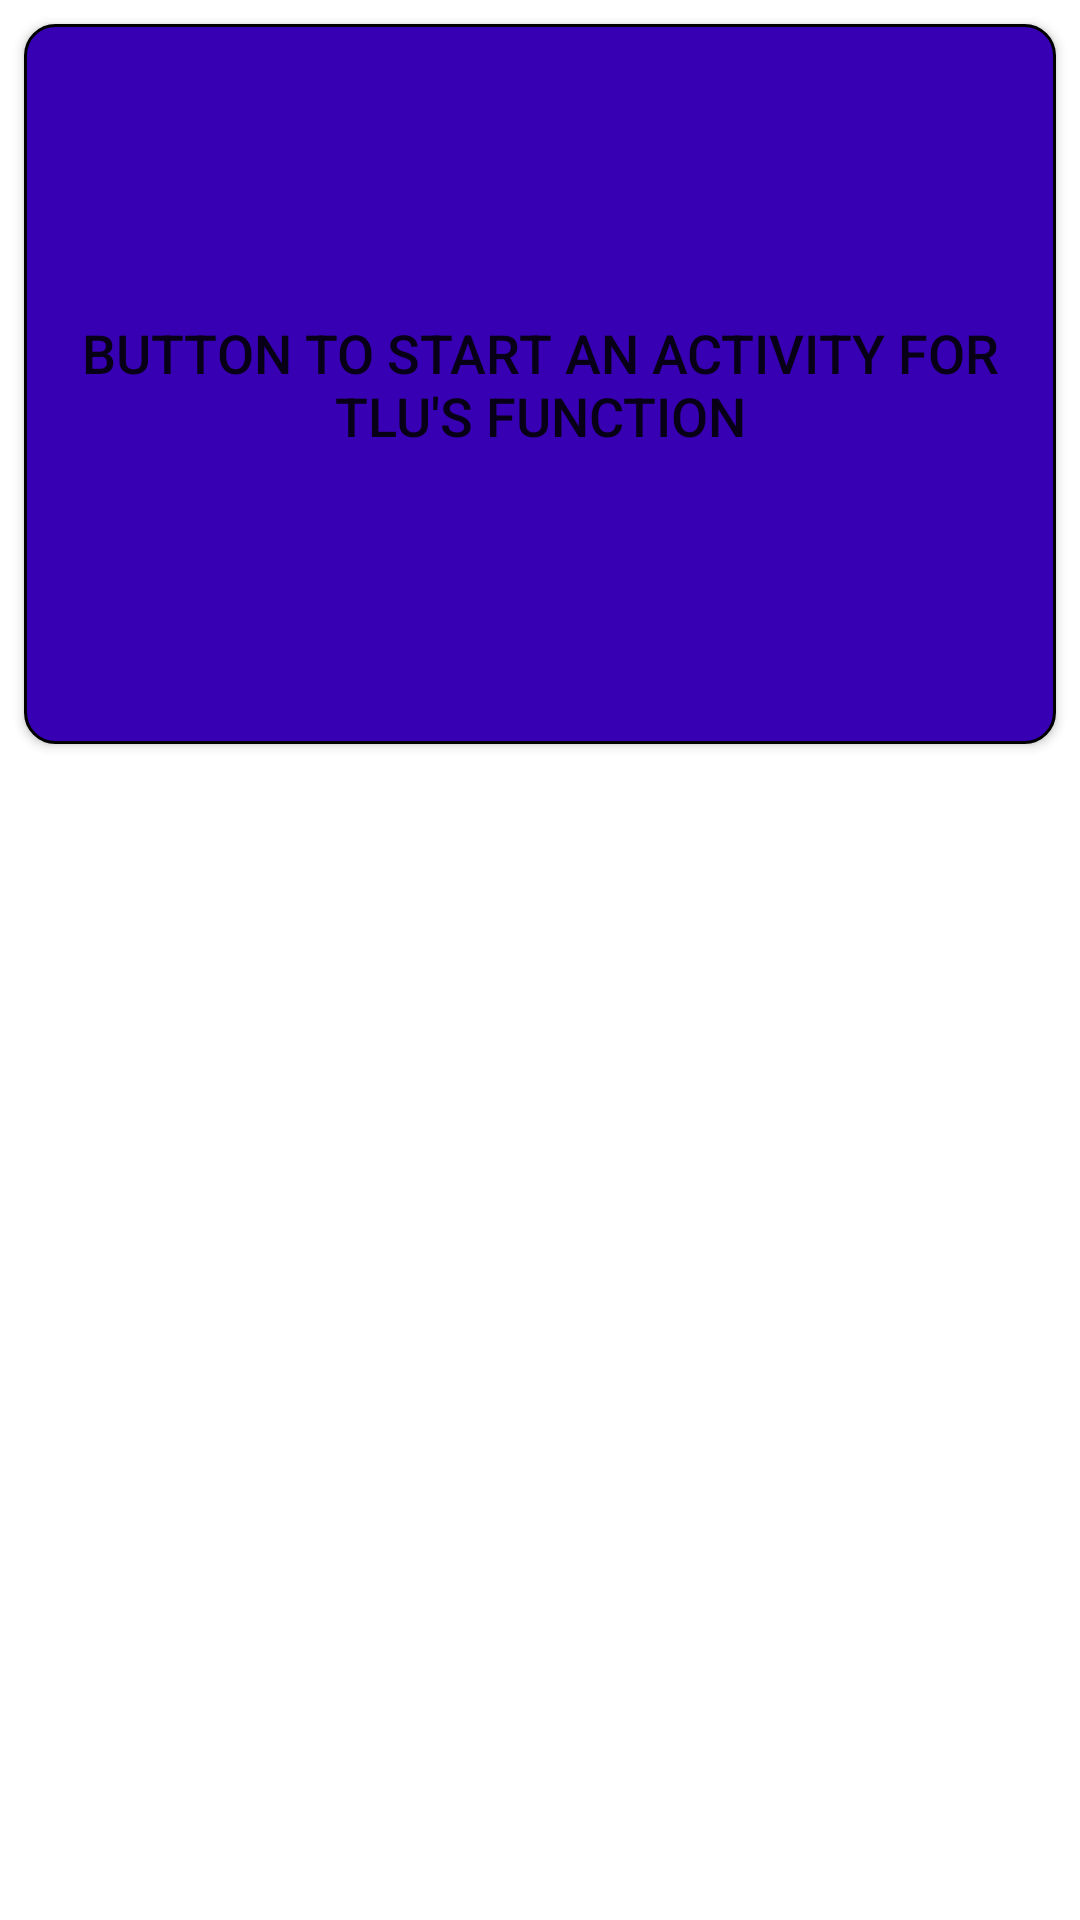

Android layout source for this screen:
<!-- AndroidManifest.xml: application theme Theme.TLUSchedule -->
<!-- res/layout/tlu_function_button.xml -->
<?xml version="1.0" encoding="utf-8"?>
<androidx.constraintlayout.widget.ConstraintLayout xmlns:android="http://schemas.android.com/apk/res/android"
    xmlns:app="http://schemas.android.com/apk/res-auto"
    android:layout_width="match_parent"
    android:layout_height="wrap_content">

    <Button
        android:id="@+id/btnFunction"
        android:layout_width="match_parent"
        android:layout_height="240dp"
        android:layout_marginStart="8dp"
        android:layout_marginTop="8dp"
        android:layout_marginEnd="8dp"
        android:layout_marginBottom="8dp"
        android:background="@drawable/rv_item_bg"
        android:text="@string/tlu_function_button"
        android:textSize="18sp"
        app:layout_constraintTop_toTopOf="parent" />

</androidx.constraintlayout.widget.ConstraintLayout>
<!-- resources referenced by this layout -->
<resources>
  <!-- drawable rv_item_bg (drawable) -->
  <?xml version="1.0" encoding="utf-8"?>
  <shape xmlns:android="http://schemas.android.com/apk/res/android">
      <solid android:color="@color/item_ui_mod" />
      <corners android:radius="10dp" />
      <stroke
          android:width="1dp"
          android:color="#000000" />
  </shape>
  <string name="tlu_function_button">Button to start an activity for TLU\'s function</string>
  <style name="Theme.TLUSchedule" parent="Theme.MaterialComponents.DayNight.DarkActionBar">
          
          <item name="colorPrimary">@color/purple_500</item>
          <item name="colorPrimaryVariant">@color/purple_700</item>
          <item name="colorOnPrimary">@color/white</item>
          
          <item name="colorSecondary">@color/teal_200</item>
          <item name="colorSecondaryVariant">@color/teal_700</item>
          <item name="colorOnSecondary">@color/black</item>
          
          <item name="android:statusBarColor">?attr/colorPrimaryVariant</item>
          
      </style>
  <color name="item_ui_mod">#FF3700B3</color>
  <color name="purple_500">#FF6200EE</color>
  <color name="purple_700">#FF3700B3</color>
  <color name="white">#FFFFFFFF</color>
  <color name="teal_200">#FF03DAC5</color>
  <color name="teal_700">#FF018786</color>
  <color name="black">#FF000000</color>
</resources>
